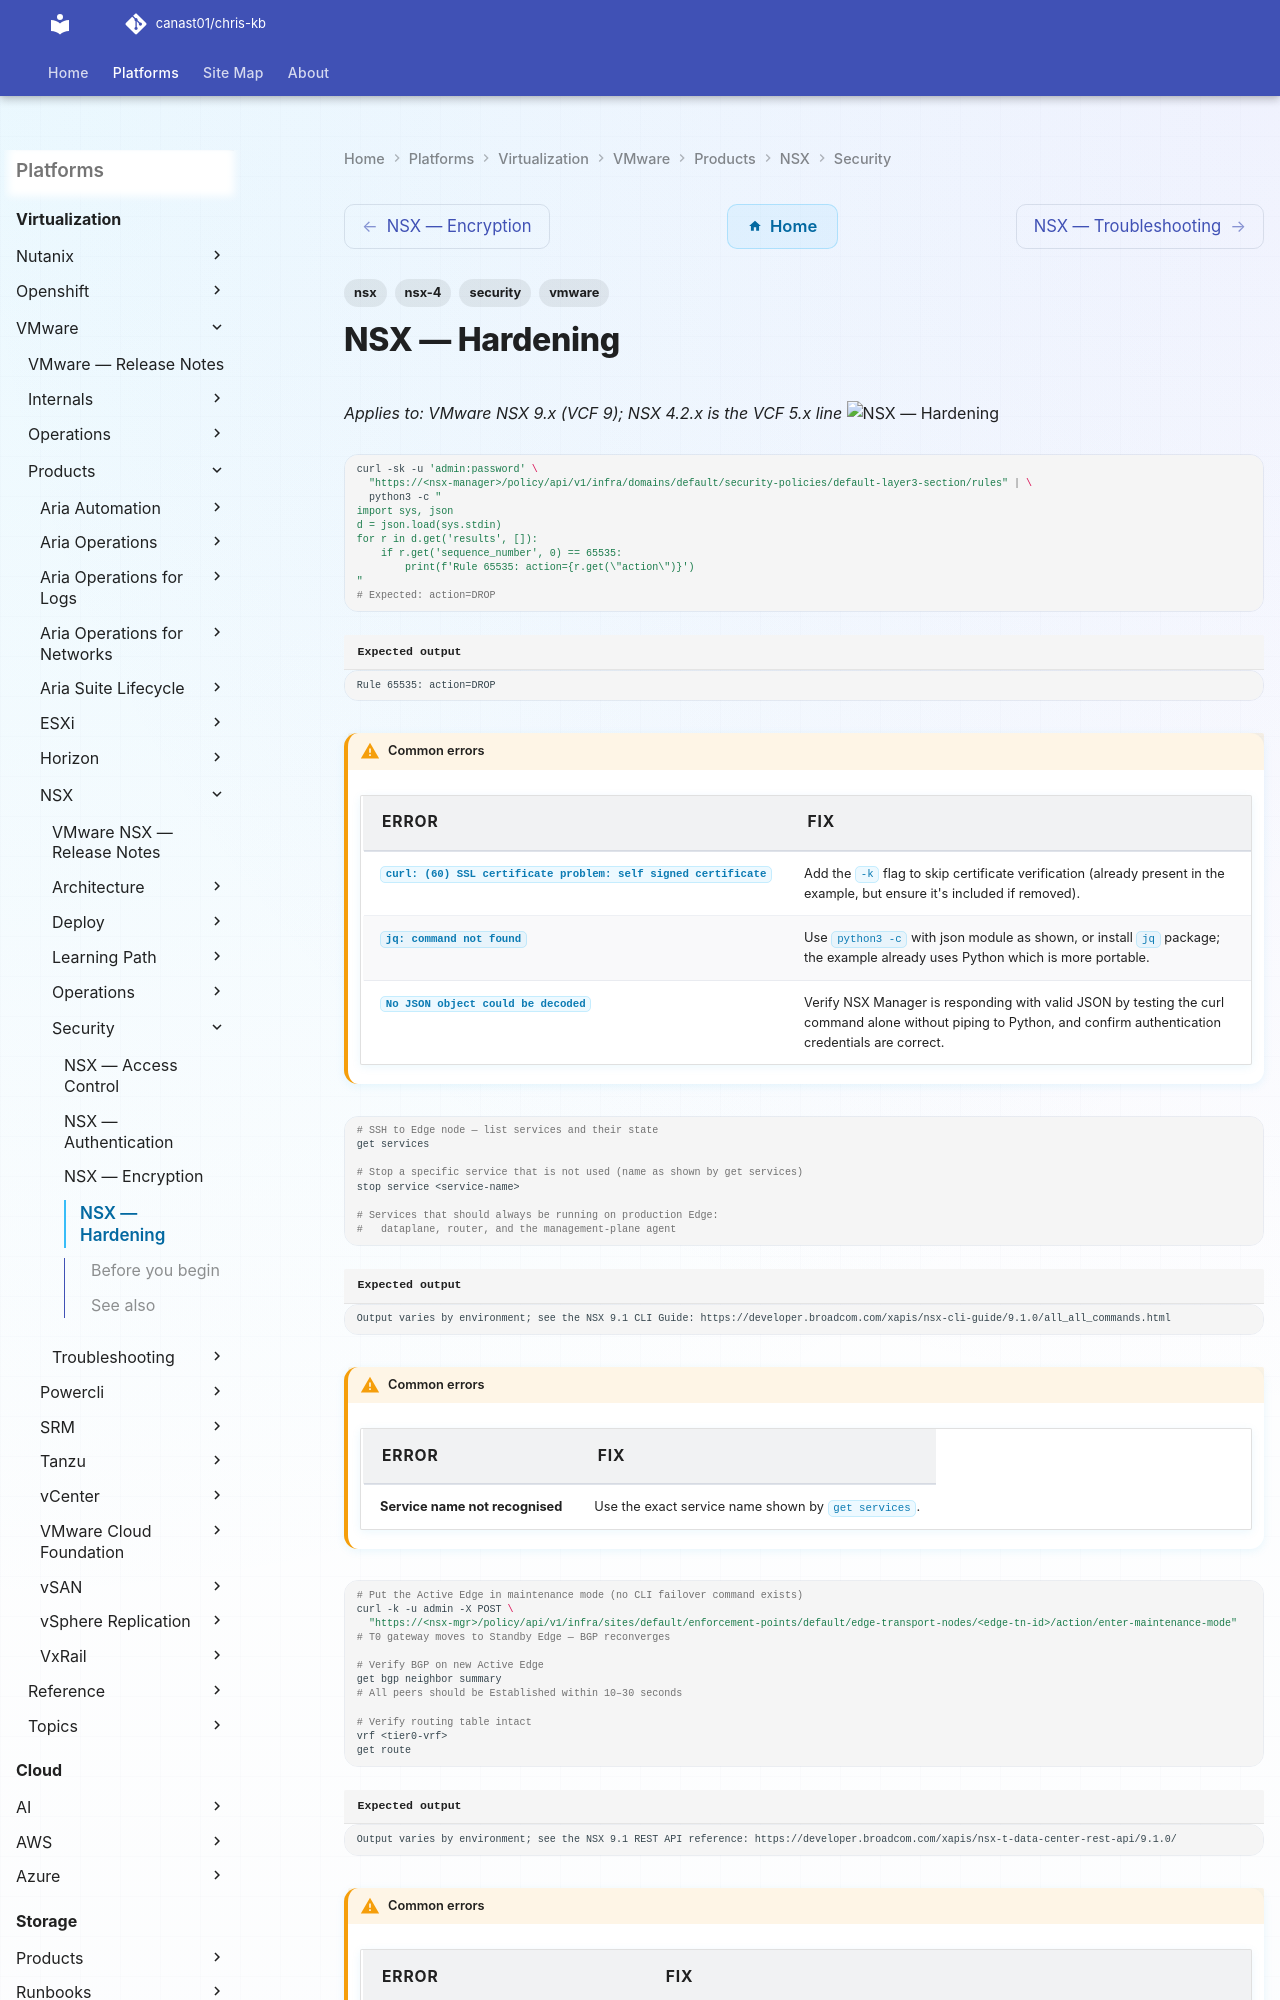

repository: canast01/chris-kb · page: virtualization/vmware/products/nsx/security/hardening/index.html · generator: mkdocs

---
tags:
  - nsx
  - nsx-4
  - security
  - vmware
---
# NSX — Hardening

*Applies to: VMware NSX 9.x (VCF 9); NSX 4.2.x is the VCF 5.x line*
![NSX — Hardening](../../../../../assets/virtualization-vmware-nsx-security-hardening.svg)

```bash
curl -sk -u 'admin:password' \
  "https://<nsx-manager>/policy/api/v1/infra/domains/default/security-policies/default-layer3-section/rules" | \
  python3 -c "
import sys, json
d = json.load(sys.stdin)
for r in d.get('results', []):
    if r.get('sequence_number', 0) == 65535:
        print(f'Rule 65535: action={r.get(\"action\")}')
"
# Expected: action=DROP
```


```text title="Expected output"
Rule 65535: action=DROP
```

!!! warning "Common errors"
    | Error | Fix |
    |---|---|
    | `curl: (60) SSL certificate problem: self signed certificate` | Add the `-k` flag to skip certificate verification (already present in the example, but ensure it's included if removed). |
    | `jq: command not found` | Use `python3 -c` with json module as shown, or install `jq` package; the example already uses Python which is more portable. |
    | `No JSON object could be decoded` | Verify NSX Manager is responding with valid JSON by testing the curl command alone without piping to Python, and confirm authentication credentials are correct. |
```bash
# SSH to Edge node — list services and their state
get services

# Stop a specific service that is not used (name as shown by get services)
stop service <service-name>

# Services that should always be running on production Edge:
#   dataplane, router, and the management-plane agent
```

```text title="Expected output"
Output varies by environment; see the NSX 9.1 CLI Guide: https://developer.broadcom.com/xapis/nsx-cli-guide/9.1.0/all_all_commands.html
```

!!! warning "Common errors"
    | Error | Fix |
    |---|---|
    | Service name not recognised | Use the exact service name shown by `get services`. |
```bash
# Put the Active Edge in maintenance mode (no CLI failover command exists)
curl -k -u admin -X POST \
  "https://<nsx-mgr>/policy/api/v1/infra/sites/default/enforcement-points/default/edge-transport-nodes/<edge-tn-id>/action/enter-maintenance-mode"
# T0 gateway moves to Standby Edge — BGP reconverges

# Verify BGP on new Active Edge
get bgp neighbor summary
# All peers should be Established within 10–30 seconds

# Verify routing table intact
vrf <tier0-vrf>
get route
```
